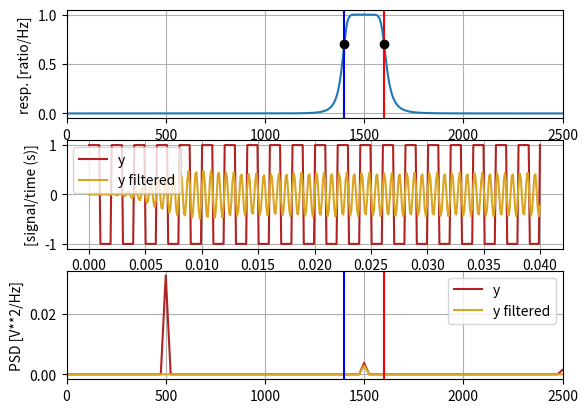

This figure's Python source:
#!/usr/bin/env python3

import numpy as np
from scipy.signal import butter, lfilter, freqz, square, periodogram
import matplotlib.pyplot as plt


# some functions
def butter_bandpass(lowcut, highcut, fs, order=5):
    nyq = 0.5 * fs
    low = lowcut / nyq
    high = highcut / nyq
    b, a = butter(order, [low, high], btype='band')
    return b, a


def butter_bandpass_filter(data, lowcut, highcut, fs, order=5):
    b, a = butter_bandpass(lowcut, highcut, fs, order=order)
    y = lfilter(b, a, data)
    return y


# filter requirements
# sampling at 10 KHz
fs = 10000
ts = 1 / fs
# low and high cut frequency
f_l_cut = 1400
f_h_cut = 1600

# get filter coefficients (Butterworth filter IIR)
b, a = butter_bandpass(f_l_cut, f_h_cut, fs)

# build signal (500 Hz square)
measure_t = 0.04
nb_sample = round(measure_t / ts)
t = np.linspace(0, measure_t, nb_sample)
y = square(2 * np.pi * 500 * t)

# apply filter
y_filtered = lfilter(b, a, y)

# plot frequency response
plt.subplot(311)
w, h = freqz(b, a, worN=8000)
plt.plot(0.5 * fs * w / np.pi, np.abs(h))
plt.axvline(f_l_cut, color='b')
plt.axvline(f_h_cut, color='r')
plt.plot(f_l_cut, 0.5 * np.sqrt(2), 'ko')
plt.plot(f_h_cut, 0.5 * np.sqrt(2), 'ko')
plt.xlim(0, 0.25 * fs)
plt.ylabel('resp. [ratio/Hz]')
plt.grid()

plt.subplot(312)
plt.plot(t, y, label='y', color='firebrick')
plt.plot(t, y_filtered, label='y filtered', color='goldenrod')
plt.ylabel('[signal/time (s)]')
plt.grid()
plt.legend()

plt.subplot(313)
f, Pxx_den = periodogram(y, fs)
plt.plot(f, Pxx_den, label='y', color='firebrick')
f, Pxx_den = periodogram(y_filtered, fs)
plt.plot(f, Pxx_den, label='y filtered', color='goldenrod')
plt.axvline(f_l_cut, color='b')
plt.axvline(f_h_cut, color='r')
plt.xlim(0, 0.25 * fs)
plt.ylabel('PSD [V**2/Hz]')
plt.grid()
plt.legend()
plt.show()
